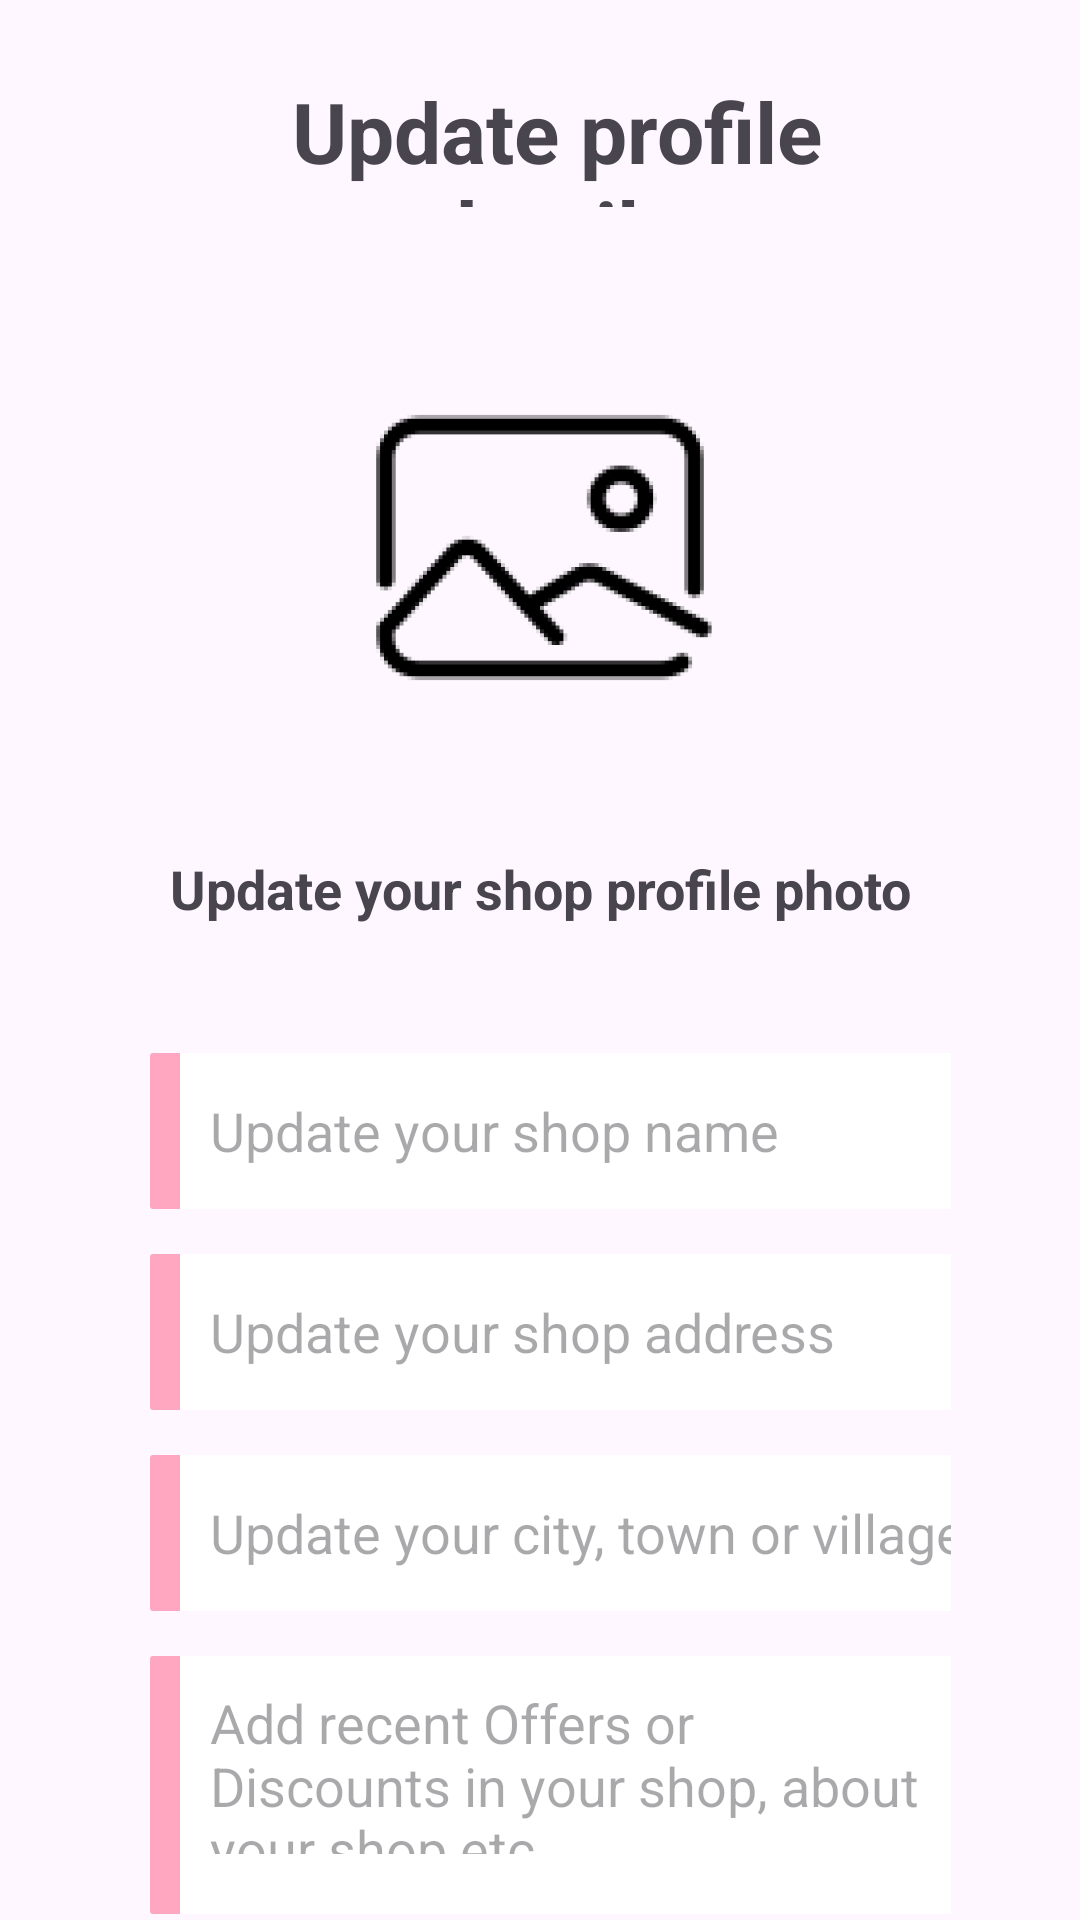

Produce the Android XML layout that renders to this screen, including the resource entries it uses.
<!-- AndroidManifest.xml: application theme Theme.Ryca -->
<!-- res/layout/activity_edit_profile.xml -->
<?xml version="1.0" encoding="utf-8"?>
<RelativeLayout xmlns:android="http://schemas.android.com/apk/res/android"
    xmlns:app="http://schemas.android.com/apk/res-auto"
    xmlns:tools="http://schemas.android.com/tools"
    android:layout_width="match_parent"
    android:layout_height="match_parent"
    tools:context=".MenuCodes.EditProfile">



    <TextView
        android:id="@+id/textView11"
        android:layout_width="288dp"
        android:layout_height="44dp"
        android:layout_alignParentStart="true"
        android:layout_alignParentTop="true"
        android:layout_alignParentEnd="true"
        android:layout_marginStart="67dp"
        android:layout_marginTop="25dp"
        android:layout_marginEnd="56dp"
        android:text="Update profile details"
        android:textAlignment="center"
        android:gravity="center"
        android:textSize="28dp"
        android:textStyle="bold" />


    <RelativeLayout
        android:id="@+id/containerRelative"
        android:layout_width="match_parent"
        android:layout_height="wrap_content"
        android:layout_below="@+id/textView11"
        android:layout_marginTop="36dp"
        android:orientation="vertical">

        <EditText
            android:id="@+id/updateshopname"
            android:layout_width="match_parent"
            android:layout_height="52dp"
            android:layout_below="@+id/textView14"
            android:layout_alignParentStart="true"
            android:layout_alignParentEnd="true"
            android:layout_marginStart="50dp"
             android:layout_marginEnd="43dp"
            android:layout_marginTop="35dp"
            android:background="@drawable/button_background"
            android:ems="10"
            android:hint="Update your shop name"
            android:inputType="text"
            android:maxLength="30"
            android:paddingLeft="20dp" />

        <EditText
            android:id="@+id/updateshopaddress"
            android:layout_width="match_parent"
            android:layout_height="52dp"
            android:layout_alignParentStart="true"
             android:layout_alignParentEnd="true"
            android:layout_below="@+id/updateshopname"
            android:layout_marginStart="50dp"
            android:layout_marginTop="15dp"
            android:layout_marginEnd="43dp"
            android:background="@drawable/button_background"
            android:ems="10"
            android:hint="Update your shop address"
            android:inputType="text"
            android:paddingLeft="20dp" />

        <EditText
            android:id="@+id/updateCity"
            android:layout_width="match_parent"
            android:layout_height="52dp"
            android:layout_alignParentStart="true"
             android:layout_alignParentEnd="true"
            android:layout_marginStart="50dp"
            android:layout_marginTop="15dp"
            android:layout_marginEnd="43dp"
            android:layout_below="@+id/updateshopaddress"
            android:background="@drawable/button_background"
            android:ems="10"
            android:hint="Update your city, town or village"
            android:inputType="text"
            android:maxLength="30"
            android:paddingLeft="20dp" />


        <ImageView
            android:id="@+id/updateshopprof"
            android:layout_width="155dp"
            android:layout_height="155dp"
            android:layout_alignParentStart="true"
            android:layout_alignParentEnd="true"
            android:layout_marginStart="115dp"
            android:layout_marginEnd="115dp"
            android:src="@drawable/profimage"
            android:textAlignment="center" />

        <MultiAutoCompleteTextView
            android:id="@+id/updateshopdesc"
            android:layout_width="match_parent"
            android:layout_height="86dp"
            android:layout_below="@+id/updateCity"
            android:layout_alignParentStart="true"
            android:layout_alignParentEnd="true"
            android:layout_marginStart="50dp"
            android:layout_marginTop="15dp"
            android:layout_marginEnd="43dp"
            android:background="@drawable/button_background"
            android:hint="Add recent Offers or Discounts in your shop, about your shop etc..."
            android:maxLength="250"
            android:paddingLeft="20dp"
            android:paddingTop="10dp"
            android:paddingRight="10dp"
            android:paddingBottom="20dp"
            android:textAlignment="viewStart" />

        <TextView
            android:id="@+id/updatebtn"
            android:layout_width="wrap_content"
            android:layout_height="wrap_content"
            android:layout_below="@+id/textView14"
            android:layout_alignParentStart="true"
            android:layout_alignParentEnd="true"
            android:layout_marginStart="106dp"
            android:layout_marginTop="367dp"
            android:layout_marginEnd="107dp"
            android:background="@drawable/background_button"
            android:paddingLeft="35dp"
            android:paddingTop="14dp"
            android:paddingRight="35dp"

            android:paddingBottom="14dp"
            android:text="Finish"
            android:textAlignment="center"
            android:textSize="28dp" />

        <TextView
            android:id="@+id/textView14"
            android:layout_width="match_parent"
            android:layout_height="32dp"
            android:layout_below="@+id/updateshopprof"
            android:layout_alignParentStart="true"
            android:layout_alignParentEnd="true"
            android:layout_marginStart="15dp"
            android:layout_marginTop="24dp"
            android:layout_marginEnd="15dp"
            android:text="Update your shop profile photo"
            android:textAlignment="center"
            android:textSize="18dp"
            android:textStyle="bold" />


    </RelativeLayout>
</RelativeLayout>
<!-- resources referenced by this layout -->
<resources>
  <!-- drawable background_button (drawable) -->
  <?xml version="1.0" encoding="utf-8"?>
  <layer-list xmlns:android="http://schemas.android.com/apk/res/android">
      
      <item>
          <shape android:shape="rectangle">
              <solid android:color="#00FFA6C1" />
              <corners android:radius="30px" /> 
              <stroke
                  android:width="3dp"
                  android:color="#FBA1BD" /> 
          </shape>
      </item>
      
      <item android:left="10dp" android:top="10dp" android:right="10dp" android:bottom="10dp">
          <shape android:shape="rectangle">
              <solid android:color="@android:color/transparent" />
              <corners android:radius="50px" /> 
          </shape>
      </item>
  
      <item android:top="1dp" android:bottom="1dp">
          <shape android:shape="rectangle">
              <solid android:color="#40FFA6C1" />
              <corners android:radius="30px" /> 
          </shape>
      </item>
  </layer-list>
  <!-- drawable button_background (drawable) -->
  <layer-list xmlns:android="http://schemas.android.com/apk/res/android">
  
      
      <item>
          <shape android:shape="rectangle">
              <corners android:radius="1dp"/>
              <solid android:color="#FFA6C1"/>
          </shape>
      </item>
  
      
      <item android:left="10dp" >
          <shape android:shape="rectangle">
              <solid android:color="#FFFFFF"/>
          </shape>
      </item>
  
  </layer-list>
  <!-- drawable profimage: png bitmap (drawable, 3783 bytes) -->
  <style name="Theme.Ryca" parent="Base.Theme.Ryca" />
  <style name="Base.Theme.Ryca" parent="Theme.Material3.DayNight.NoActionBar">
          
          
          <item name="android:statusBarColor">#FFFFFF</item>
          <item name="android:windowLightStatusBar">true</item>
  
      </style>
</resources>
